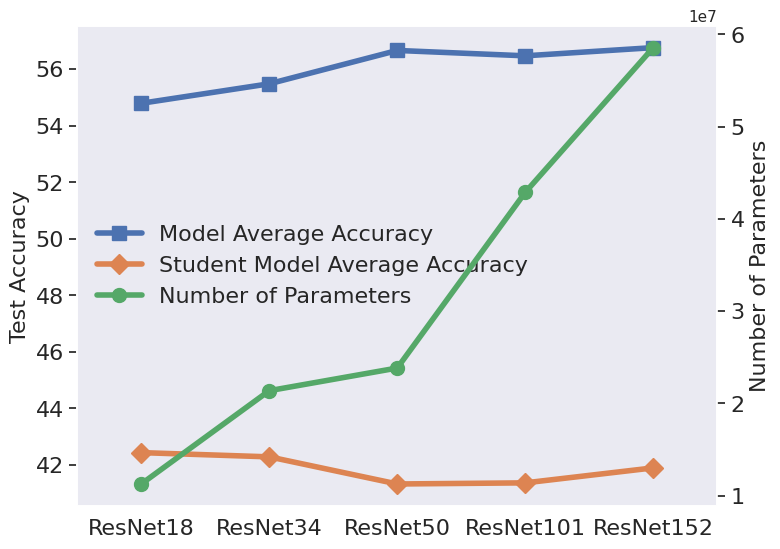

Write Python code to recreate this figure.
import matplotlib.pyplot as plt
import seaborn as sns
from argparse import ArgumentParser

sns.set_theme()
plt.rcParams.update({"font.size": 20})
fig, ax = plt.subplots()
# Turns off grid on the left Axis.
ax.grid(False)  # 调整X轴标签的字体大小为16
ax.set_ylabel("Y-axis", fontsize=16)

x_labels = ["ResNet18", "ResNet34", "ResNet50", "ResNet101", "ResNet152"]
x_positions = range(len(x_labels))
plt.xticks(x_positions, x_labels)
twin = ax.twinx()
twin.grid(False)
twin.set_ylabel("Y-axis", fontsize=16)

parser = ArgumentParser()
parser.add_argument("--beta", default=0.5)
args = parser.parse_args()

beta = args.beta

if beta == 0.5:
    A = [54.79, 55.48, 56.66, 56.47, 56.76]
    A_stu = [42.43, 42.28, 41.32, 41.36, 41.89]
else:
    A = [58.79, 59.45, 60.99, 60.3, 60.51]
    A_stu = [46.69, 45.92, 46.05, 45.69, 45.38]

(p1,) = ax.plot(
    x_positions,
    A,
    "C0",
    marker="s",
    # linestyle="--",
    linewidth=4,
    markersize=10,
    label=r"Model Average Accuracy",
)
(p2,) = ax.plot(
    x_positions,
    A_stu,
    "C1",
    marker="D",
    # linestyle="--",
    linewidth=4,
    markersize=10,
    label=r"Student Model Average Accuracy",
)
(p3,) = twin.plot(
    x_positions,
    [11253086, 21368686, 23824767, 42869170, 58558949],
    "C2",
    label="Number of Parameters",
    marker="o",
    # linestyle="--",
    linewidth=4,
    markersize=10,
)


# ax.plot(
#     x_positions,
#     [48.64] * 4,
#     linestyle="--",
#     color="gray",
#     label=r"Baseline(FedAvg, $\beta=2.0$)",
# )

ax.set(xlim=(-0.5, len(x_labels) - 0.5), ylabel="Test Accuracy")
twin.set(ylabel="Number of Parameters")
ax.tick_params(axis="x", labelsize=16)
ax.tick_params(axis="y", labelsize=16)
twin.tick_params(axis="y", labelsize=16)
ax.legend(fontsize=16, handles=[p1, p2, p3], loc="center left", frameon=False)
plt.subplots_adjust(left=0, right=1, top=1, bottom=0)
plt.savefig("plot2.png", dpi=600, bbox_inches="tight")
